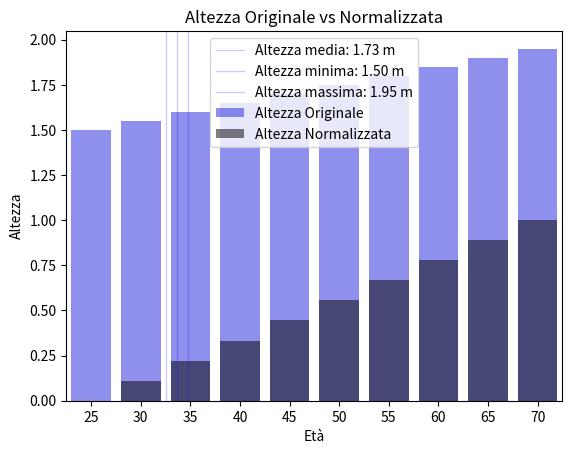

This chart was generated by the following Python code:
"""
Esercizio Medio: Normalizzazione dei Dati

Testo dell'esercizio:
Creato un DataFrame pandas con tre colonne: altezza, peso e età di un gruppo
di persone, normalizza i dati di altezza e peso usando la normalizzazione min-
max (ridimensiona i valori in modo che varino tra 0 e 1). 

Assicurati di lasciare inalterata la colonna età; mostra il DataFrame
originale e quello modificato.


Fornisci un codice che:
Carichi il DataFrame (puoi assumere che i dati siano già disponibili in un
DataFrame chiamato df).
Applichi la normalizzazione min-max alle colonne altezza e peso.
Stampa sia il DataFrame originale sia quello modificato per compararli.
"""
import seaborn as sns
import matplotlib.pyplot as plt
import pandas as pd

# Dati di esempio per il DataFrame 50x3
data = {
    'altezza': [1.50, 1.55, 1.60, 1.65, 1.70, 1.75, 1.80, 1.85, 1.90, 1.95],
    'peso': [60, 65, 70, 75, 80, 85, 90, 95, 100, 105],
    'età': [25, 30, 35, 40, 45, 50, 55, 60, 65, 70]
       }

# Creazione del DataFrame
df = pd.DataFrame(data)
print("DataFrame Originale:")
print(df)

# Normalizzazione min-max per altezza e peso
df_normalized = df.copy()
df_normalized['altezza'] = (df['altezza'] - df['altezza'].min()) / (df['altezza'].max() - df['altezza'].min())
df_normalized['peso'] = (df['peso'] - df['peso'].min()) / (df['peso'].max() - df['peso'].min())
print("\nDataFrame Normalizzato:")
print(df_normalized)

#stampo dataframe originale e normalizzato tramite grafico a barre
plt.figure('Altezza Originale vs Normalizzata')
sns.barplot(x=df['età'], y=df['altezza'], color='blue', alpha=0.5, label='Altezza Originale')
sns.barplot(x=df_normalized['età'], y=df_normalized['altezza'], color='black', alpha=0.5, label='Altezza Normalizzata')

plt.title('Altezza Originale vs Normalizzata')
plt.xlabel('Età')
plt.ylabel('Altezza')

#aggiungo informazioni alla legenda senza barre aggiuntive
plt.axvline(df["altezza"].mean(),
            color='blue',
            linewidth=1,
            label=f'Altezza media: {df["altezza"].mean():.2f} m',
            alpha=0.2)
plt.axvline(df["altezza"].min(),
            color='blue',
            linewidth=1,
            label=f'Altezza minima: {df["altezza"].min():.2f} m',
            alpha=0.2)
plt.axvline(df["altezza"].max(),
            color='blue',
            linewidth=1,
            label=f'Altezza massima: {df["altezza"].max():.2f} m',
            alpha=0.2)

plt.legend()
plt.show()
